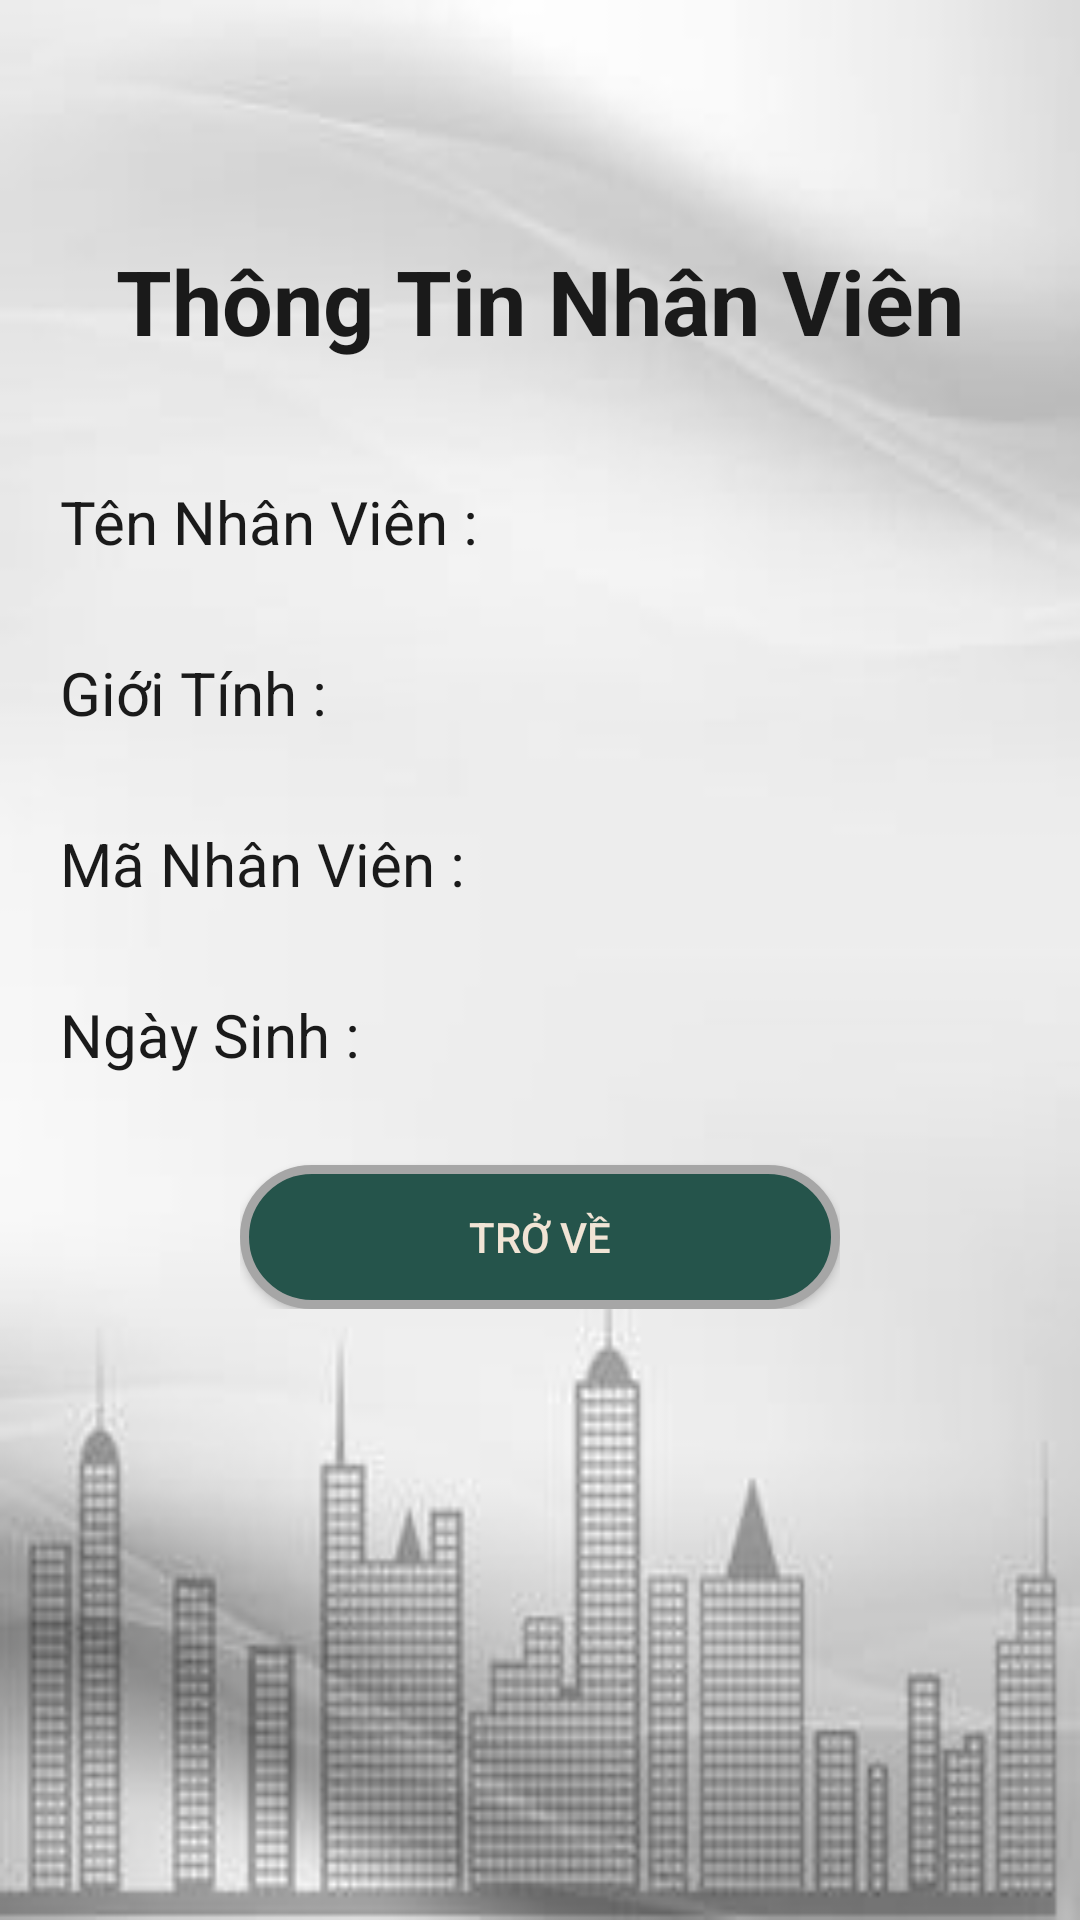

Here is an Android app screen rendered from its layout file. Give the layout XML and the strings, colors and styles it references.
<!-- AndroidManifest.xml: application theme Theme.Quanly_HSSV -->
<!-- res/layout/activity_information_nhanvien.xml -->
<?xml version="1.0" encoding="utf-8"?>
<LinearLayout xmlns:android="http://schemas.android.com/apk/res/android"
    xmlns:app="http://schemas.android.com/apk/res-auto"
    xmlns:tools="http://schemas.android.com/tools"
    android:layout_width="match_parent"
    android:layout_height="match_parent"
    android:orientation="vertical"
    tools:context=".ActivityInformationDuan"
    android:background="@drawable/bg_information">

    <TextView
        android:textStyle="bold"
        android:layout_marginTop="80dp"
        android:textSize="30sp"
        android:textColor="@color/front"
        android:gravity="center"
        android:text="Thông Tin Nhân Viên"
        android:layout_width="match_parent"
        android:layout_height="wrap_content"></TextView>
    <LinearLayout
        android:layout_marginRight="20dp"
        android:layout_marginLeft="20dp"
        android:layout_marginTop="40dp"
        android:orientation="horizontal"
        android:layout_width="match_parent"
        android:layout_height="wrap_content">
        <TextView
            android:textColor="@color/front"
            android:textSize="20sp"
            android:text="Tên Nhân Viên : "
            android:layout_width="wrap_content"
            android:layout_height="match_parent"></TextView>
        <TextView
            android:textColor="#000000"
            android:textSize="20sp"
            android:id="@+id/txtStudentName"
            android:layout_width="wrap_content"
            android:layout_height="match_parent"></TextView>
    </LinearLayout>
    <LinearLayout
        android:layout_marginRight="20dp"
        android:layout_marginLeft="20dp"
        android:layout_marginTop="30dp"
        android:orientation="horizontal"
        android:layout_width="match_parent"
        android:layout_height="wrap_content">
        <TextView
            android:textColor="@color/front"
            android:textSize="20sp"
            android:text="Giới Tính : "
            android:layout_width="wrap_content"
            android:layout_height="match_parent"></TextView>
        <TextView
            android:textColor="#000000"
            android:textSize="20sp"
            android:id="@+id/txtStudentSex"
            android:layout_width="wrap_content"
            android:layout_height="match_parent"></TextView>
    </LinearLayout>
    <LinearLayout
        android:layout_marginRight="20dp"
        android:layout_marginLeft="20dp"
        android:layout_marginTop="30dp"
        android:orientation="horizontal"
        android:layout_width="match_parent"
        android:layout_height="wrap_content">
        <TextView
            android:textColor="@color/front"
            android:textSize="20sp"
            android:text="Mã Nhân Viên : "
            android:layout_width="wrap_content"
            android:layout_height="match_parent"></TextView>
        <TextView
            android:textColor="#000000"
            android:textSize="20sp"
            android:id="@+id/txtStudentCode"
            android:layout_width="wrap_content"
            android:layout_height="match_parent"></TextView>
    </LinearLayout>
    <LinearLayout
        android:layout_marginRight="20dp"
        android:layout_marginLeft="20dp"
        android:layout_marginTop="30dp"
        android:orientation="horizontal"
        android:layout_width="match_parent"
        android:layout_height="wrap_content">
        <TextView
            android:textColor="@color/front"
            android:textSize="20sp"
            android:text="Ngày Sinh : "
            android:layout_width="wrap_content"
            android:layout_height="match_parent"></TextView>
        <TextView
            android:textColor="#000000"
            android:textSize="20sp"
            android:id="@+id/txtStudentDateOfBirth"
            android:layout_width="wrap_content"
            android:layout_height="match_parent"></TextView>
    </LinearLayout>
    <LinearLayout
        android:layout_width="wrap_content"
        android:layout_height="wrap_content"
        android:orientation="vertical"
        android:layout_gravity="center">

        <Button
            android:id="@+id/luivenhanvien"
            android:layout_width="200dp"
            android:layout_height="wrap_content"
            android:layout_marginTop="30dp"
            android:background="@drawable/background_button"
            android:text="Trở Về"

            android:textColor="@color/text_dialog" />

    </LinearLayout>

</LinearLayout>
<!-- resources referenced by this layout -->
<resources>
  <color name="front">#1A1A1A</color>
  <color name="text_dialog">#F1E4D5</color>
  <!-- drawable background_button (drawable) -->
  <?xml version="1.0" encoding="utf-8"?>
  <selector xmlns:android="http://schemas.android.com/apk/res/android">
  <item android:state_pressed="false">
      <shape>
          <solid android:color="#25544B"></solid>
          <stroke android:width="3dp"
              android:color="#a6a6a6"></stroke>
          <corners android:radius="35dp"></corners>
  
      </shape>
  </item>
  </selector>
  <!-- drawable bg_information: jpg bitmap (drawable, 7857 bytes) -->
  <style name="Theme.Quanly_HSSV" parent="Theme.MaterialComponents.DayNight.NoActionBar.Bridge">
          
          <item name="colorPrimary">@color/purple_500</item>
          <item name="colorPrimaryVariant">@color/purple_700</item>
          <item name="colorOnPrimary">@color/white</item>
          
          <item name="colorSecondary">@color/teal_200</item>
          <item name="colorSecondaryVariant">@color/teal_700</item>
          <item name="colorOnSecondary">@color/black</item>
          
          <item name="android:statusBarColor">?attr/colorPrimaryVariant</item>
          
      </style>
  <color name="purple_500">#FF6200EE</color>
  <color name="purple_700">#FF3700B3</color>
  <color name="white">#FFFFFFFF</color>
  <color name="teal_200">#FF03DAC5</color>
  <color name="teal_700">#FF018786</color>
  <color name="black">#FF000000</color>
</resources>
